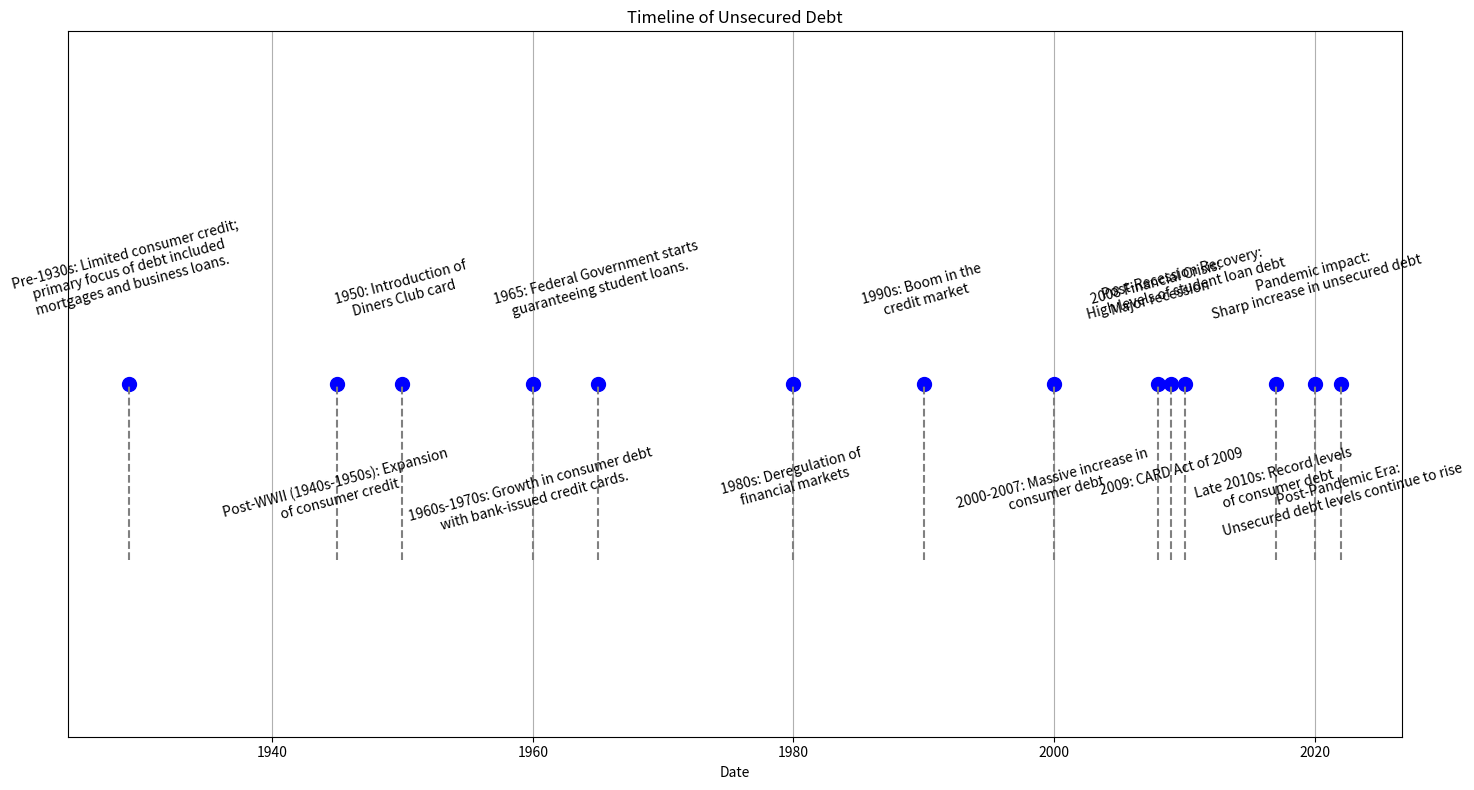

Python code for this plot:
import matplotlib.pyplot as plt
from datetime import datetime

# Data preparation
events = [
    "Pre-1930s: Limited consumer credit;\nprimary focus of debt included\nmortgages and business loans.",
    "Post-WWII (1940s-1950s): Expansion\nof consumer credit",
    "1950: Introduction of\nDiners Club card",
    "1960s-1970s: Growth in consumer debt\nwith bank-issued credit cards.",
    "1965: Federal Government starts\nguaranteeing student loans.",
    "1980s: Deregulation of\nfinancial markets",
    "1990s: Boom in the\ncredit market",
    "2000-2007: Massive increase in\nconsumer debt",
    "2008 Financial Crisis:\nMajor recession",
    "2009: CARD Act of 2009",
    "Post-Recession Recovery:\nHigh levels of student loan debt",
    "Late 2010s: Record levels\nof consumer debt",
    "Pandemic impact:\nSharp increase in unsecured debt",
    "Post-Pandemic Era:\nUnsecured debt levels continue to rise"
]

dates = [
    "1929-01-01",
    "1945-01-01",
    "1950-01-01",
    "1960-01-01",
    "1965-01-01",
    "1980-01-01",
    "1990-01-01",
    "2000-01-01",
    "2008-01-01",
    "2009-01-01",
    "2010-01-01",
    "2017-01-01",
    "2020-01-01",
    "2022-01-01"
]

# Convert date strings to datetime objects
dates = [datetime.strptime(date, "%Y-%m-%d") for date in dates]

# Plotting the timeline
plt.figure(figsize=(15, 8))

# Remove y-axis by setting all y values to the same point (e.g., y=0)
y_position = 0

for i, (event, date) in enumerate(zip(events, dates)):
    plt.plot(date, y_position, "o", markersize=10, color='b')
    plt.vlines(date, ymin=-1, ymax=y_position, color='gray', linestyle='--')
    # Adjust text placement and rotation
    if i % 2 == 0:
        plt.text(date, y_position + 0.35, event, va='bottom', ha='center', fontsize=10, rotation=15)
    else:
        plt.text(date, y_position - 0.35, event, va='top', ha='center', fontsize=10, rotation=15)

# Remove y-ticks and y-labels
plt.yticks([])
plt.ylim(-2, 2)  # Adjust vertical limits to make room for text
plt.xlabel('Date')
plt.title('Timeline of Unsecured Debt')
plt.grid(True, axis='x')  # Only show grid on x-axis
plt.tight_layout()

# Show the plot
plt.show()